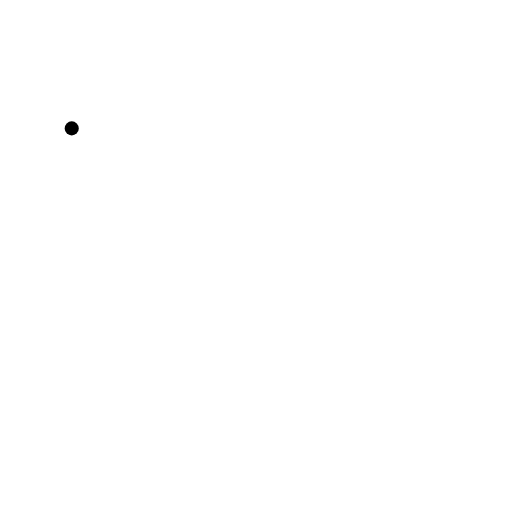
t = 0.00 s
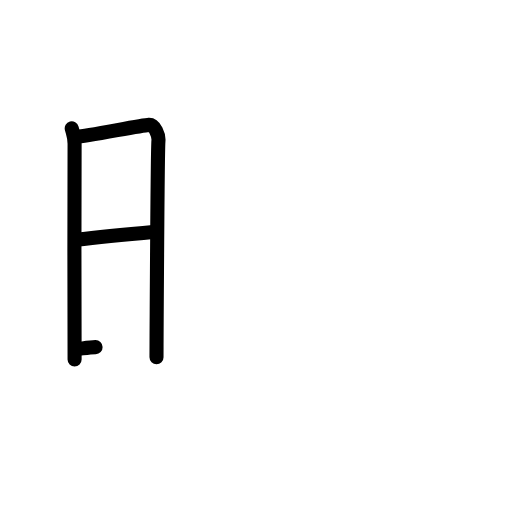
t = 3.25 s
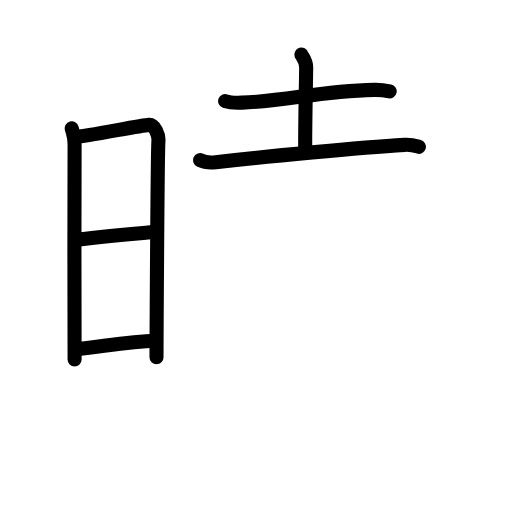
t = 6.42 s
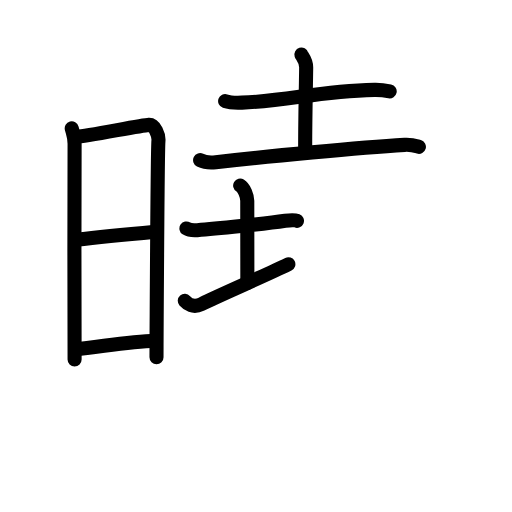
t = 9.63 s
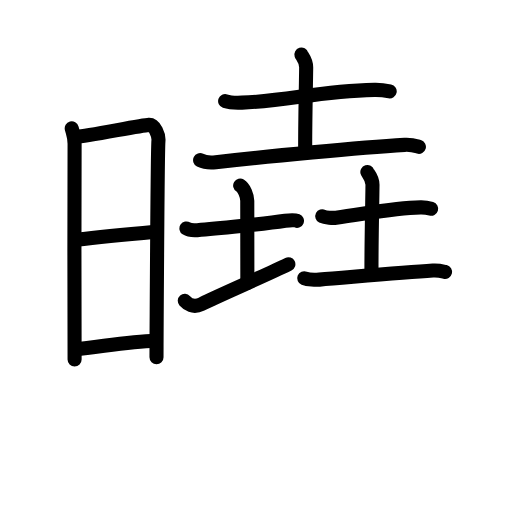
t = 12.75 s
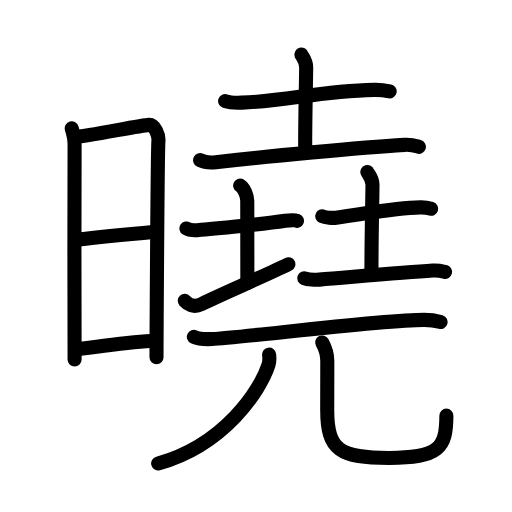
t = 16.00 s

The animated SVG that drew these frames (rendered in a browser with its animation timeline set to each time). Animation: 54 SMIL elements (animate=54); one cycle of 16.00 s.

<?xml version="1.0" encoding="UTF-8"?>
<!--
AniKanjiVG is licensed by CC-BY-SA Paul C. Sommerhoff (https://bitbucket.org/sommerhoff/anikanjivg).
AniKanjiVG uses KanjiVG which is licensed by CC-BY-SA Ulrich Apel (http://kanjivg.tagaini.net).
See also http://creativecommons.org/licenses/by-sa/3.0/
-->
<svg xmlns:kvg='http://kanjivg.tagaini.net' xmlns='http://www.w3.org/2000/svg' width='109' height='109' viewBox='0 0 109 109' style='fill:none;stroke:#000000;stroke-width:3;stroke-linecap:round;stroke-linejoin:round;' id="kvg:kanji_066c9"><g id="kvg:066c9" kvg:element="曉"><g id="kvg:066c9-g1" kvg:element="日" kvg:position="left" kvg:radical="tradit"><path id="kvg:066c9-s1" kvg:type="㇑" d="M15.27,27.33c0.31,1.16,0.61,1.75,0.61,3.25c0,1.51-0.1,44.43,0,45.94"><animate attributeName="d" begin="0.0s" dur="0.5s" from="M15.27,27.33C15.27,27.33,15.27,27.33,15.27,27.33" to="M15.27,27.33c0.31,1.16,0.61,1.75,0.61,3.25" />
<animate attributeName="d" begin="0.5s" dur="0.5s" from="M15.27,27.33c0.31,1.16,0.61,1.75,0.61,3.25c0,0,0,0,0,0,0" to="M15.27,27.33c0.31,1.16,0.61,1.75,0.61,3.25c0,1.51-0.1,44.43,0,45.94" />
</path>
<path id="kvg:066c9-s2" kvg:type="㇕a" d="M16.39,29.11c1.73-0.04,13.71-2.43,15.28-2.52c1.31-0.08,2.16,2.27,2.06,3.38c-0.21,2.24-0.41,44.97-0.41,46.1"><animate attributeName="d" begin="1.0s" dur="0.3333333333333333s" from="M16.39,29.11C16.39,29.11,16.39,29.11,16.39,29.11" to="M16.39,29.11c1.73-0.04,13.71-2.43,15.28-2.52" />
<animate attributeName="d" begin="1.3333333333333333s" dur="0.3333333333333333s" from="M16.39,29.11c1.73-0.04,13.71-2.43,15.28-2.52c0,0,0,0,0,0,0" to="M16.39,29.11c1.73-0.04,13.71-2.43,15.28-2.52c1.31-0.08,2.16,2.27,2.06,3.38" />
<animate attributeName="d" begin="1.6666666666666665s" dur="0.3333333333333333s" from="M16.39,29.11c1.73-0.04,13.71-2.43,15.28-2.52c1.31-0.08,2.16,2.27,2.06,3.38c0,0,0,0,0,0,0" to="M16.39,29.11c1.73-0.04,13.71-2.43,15.28-2.52c1.31-0.08,2.16,2.27,2.06,3.38c-0.21,2.24-0.41,44.97-0.41,46.1" />
<animate attributeName="d" begin="0s" dur="1.0s" from="M-100,-100" to="M-100,-100" />
</path>
<path id="kvg:066c9-s3" kvg:type="㇐a" d="M16.19,51.04c4.56-0.54,12.31-1.29,16.92-1.71"><animate attributeName="d" begin="2.0s" dur="1.0s" from="M16.19,51.04C16.19,51.04,16.19,51.04,16.19,51.04" to="M16.19,51.04c4.56-0.54,12.31-1.29,16.92-1.71" />
<animate attributeName="d" begin="0s" dur="2.0s" from="M-100,-100" to="M-100,-100" />
</path>
<path id="kvg:066c9-s4" kvg:type="㇐a" d="M16.09,74.35c4.76-0.4,11.08-1.64,17.02-1.82"><animate attributeName="d" begin="3.0s" dur="1.0s" from="M16.09,74.35C16.09,74.35,16.09,74.35,16.09,74.35" to="M16.09,74.35c4.76-0.4,11.08-1.64,17.02-1.82" />
<animate attributeName="d" begin="0s" dur="3.0s" from="M-100,-100" to="M-100,-100" />
</path>
</g>
<g id="kvg:066c9-g2" kvg:element="堯" kvg:position="right"><g id="kvg:066c9-g3" kvg:position="top"><g id="kvg:066c9-g4" kvg:element="土" kvg:position="top"><path id="kvg:066c9-s5" kvg:type="㇐" d="M47.93,21.53c0.94,0.32,2.64,0.36,3.58,0.32c9.89-0.36,16.09-2.42,28.18-2.71c1.56-0.04,2.49,0.15,3.27,0.31"><animate attributeName="d" begin="4.0s" dur="0.3333333333333333s" from="M47.93,21.53C47.93,21.53,47.93,21.53,47.93,21.53" to="M47.93,21.53c0.94,0.32,2.64,0.36,3.58,0.32" />
<animate attributeName="d" begin="4.333333333333333s" dur="0.3333333333333333s" from="M47.93,21.53c0.94,0.32,2.64,0.36,3.58,0.32c0,0,0,0,0,0,0" to="M47.93,21.53c0.94,0.32,2.64,0.36,3.58,0.32c9.89-0.36,16.09-2.42,28.18-2.71" />
<animate attributeName="d" begin="4.666666666666667s" dur="0.3333333333333333s" from="M47.93,21.53c0.94,0.32,2.64,0.36,3.58,0.32c9.89-0.36,16.09-2.42,28.18-2.71c0,0,0,0,0,0,0" to="M47.93,21.53c0.94,0.32,2.64,0.36,3.58,0.32c9.89-0.36,16.09-2.42,28.18-2.71c1.56-0.04,2.49,0.15,3.27,0.31" />
<animate attributeName="d" begin="0s" dur="4.0s" from="M-100,-100" to="M-100,-100" />
</path>
<path id="kvg:066c9-s6" kvg:type="㇑a" d="M64.17,11.62c0.07,0.23,1.01,1.22,1.01,2.71c0,1.67-0.21,9.92-0.21,16.88"><animate attributeName="d" begin="5.0s" dur="0.5s" from="M64.17,11.62C64.17,11.62,64.17,11.62,64.17,11.62" to="M64.17,11.62c0.07,0.23,1.01,1.22,1.01,2.71" />
<animate attributeName="d" begin="5.5s" dur="0.5s" from="M64.17,11.62c0.07,0.23,1.01,1.22,1.01,2.71c0,0,0,0,0,0,0" to="M64.17,11.62c0.07,0.23,1.01,1.22,1.01,2.71c0,1.67-0.21,9.92-0.21,16.88" />
<animate attributeName="d" begin="0s" dur="5.0s" from="M-100,-100" to="M-100,-100" />
</path>
<path id="kvg:066c9-s7" kvg:type="㇐" d="M42.6,34.09c0.87,0.43,2.46,0.53,3.33,0.43c10.76-1.21,30.59-3.11,40.21-3.68c1.45-0.09,2.32,0.21,3.04,0.42"><animate attributeName="d" begin="6.0s" dur="0.3333333333333333s" from="M42.6,34.09C42.6,34.09,42.6,34.09,42.6,34.09" to="M42.6,34.09c0.87,0.43,2.46,0.53,3.33,0.43" />
<animate attributeName="d" begin="6.333333333333333s" dur="0.3333333333333333s" from="M42.6,34.09c0.87,0.43,2.46,0.53,3.33,0.43c0,0,0,0,0,0,0" to="M42.6,34.09c0.87,0.43,2.46,0.53,3.33,0.43c10.76-1.21,30.59-3.11,40.21-3.68" />
<animate attributeName="d" begin="6.666666666666667s" dur="0.3333333333333333s" from="M42.6,34.09c0.87,0.43,2.46,0.53,3.33,0.43c10.76-1.21,30.59-3.11,40.21-3.68c0,0,0,0,0,0,0" to="M42.6,34.09c0.87,0.43,2.46,0.53,3.33,0.43c10.76-1.21,30.59-3.11,40.21-3.68c1.45-0.09,2.32,0.21,3.04,0.42" />
<animate attributeName="d" begin="0s" dur="6.0s" from="M-100,-100" to="M-100,-100" />
</path>
</g>
<g id="kvg:066c9-g5" kvg:position="bottom"><g id="kvg:066c9-g6" kvg:element="土" kvg:position="left"><path id="kvg:066c9-s8" kvg:type="㇀/㇐" d="M39.69,48.64c0.58,0.38,1.72,0.4,2.31,0.36c3.84-0.25,14.61-1.39,18.72-2c0.96-0.14,2.02-0.18,2.5,0.01"><animate attributeName="d" begin="7.0s" dur="0.3333333333333333s" from="M39.69,48.64C39.69,48.64,39.69,48.64,39.69,48.64" to="M39.69,48.64c0.58,0.38,1.72,0.4,2.31,0.36" />
<animate attributeName="d" begin="7.333333333333333s" dur="0.3333333333333333s" from="M39.69,48.64c0.58,0.38,1.72,0.4,2.31,0.36c0,0,0,0,0,0,0" to="M39.69,48.64c0.58,0.38,1.72,0.4,2.31,0.36c3.84-0.25,14.61-1.39,18.72-2" />
<animate attributeName="d" begin="7.666666666666667s" dur="0.3333333333333333s" from="M39.69,48.64c0.58,0.38,1.72,0.4,2.31,0.36c3.84-0.25,14.61-1.39,18.72-2c0,0,0,0,0,0,0" to="M39.69,48.64c0.58,0.38,1.72,0.4,2.31,0.36c3.84-0.25,14.61-1.39,18.72-2c0.96-0.14,2.02-0.18,2.5,0.01" />
<animate attributeName="d" begin="0s" dur="7.0s" from="M-100,-100" to="M-100,-100" />
</path>
<path id="kvg:066c9-s9" kvg:type="㇑" d="M51.13,39.5c0.84,0.5,1.51,2.23,1.51,3.25c0,5,0.02,11,0.02,17.5"><animate attributeName="d" begin="8.0s" dur="0.5s" from="M51.13,39.5C51.13,39.5,51.13,39.5,51.13,39.5" to="M51.13,39.5c0.84,0.5,1.51,2.23,1.51,3.25" />
<animate attributeName="d" begin="8.5s" dur="0.5s" from="M51.13,39.5c0.84,0.5,1.51,2.23,1.51,3.25c0,0,0,0,0,0,0" to="M51.13,39.5c0.84,0.5,1.51,2.23,1.51,3.25c0,5,0.02,11,0.02,17.5" />
<animate attributeName="d" begin="0s" dur="8.0s" from="M-100,-100" to="M-100,-100" />
</path>
<path id="kvg:066c9-s10" kvg:type="㇐" d="M39.34,64.04c0.58,0.66,1.76,1.59,3.51,0.72c4.88-2.4,13.66-6.11,18.54-8.51"><animate attributeName="d" begin="9.0s" dur="0.5s" from="M39.34,64.04C39.34,64.04,39.34,64.04,39.34,64.04" to="M39.34,64.04c0.58,0.66,1.76,1.59,3.51,0.72" />
<animate attributeName="d" begin="9.5s" dur="0.5s" from="M39.34,64.04c0.58,0.66,1.76,1.59,3.51,0.72c0,0,0,0,0,0,0" to="M39.34,64.04c0.58,0.66,1.76,1.59,3.51,0.72c4.88-2.4,13.66-6.11,18.54-8.51" />
<animate attributeName="d" begin="0s" dur="9.0s" from="M-100,-100" to="M-100,-100" />
</path>
</g>
<g id="kvg:066c9-g7" kvg:element="土" kvg:position="right"><path id="kvg:066c9-s11" kvg:type="㇐" d="M68.61,46.03c0.64,0.32,2.31,0.41,2.95,0.32c6.44-0.86,12.2-2.11,18-2.21c1.06-0.02,1.7,0.15,2.23,0.31"><animate attributeName="d" begin="10.0s" dur="0.3333333333333333s" from="M68.61,46.03C68.61,46.03,68.61,46.03,68.61,46.03" to="M68.61,46.03c0.64,0.32,2.31,0.41,2.95,0.32" />
<animate attributeName="d" begin="10.333333333333334s" dur="0.3333333333333333s" from="M68.61,46.03c0.64,0.32,2.31,0.41,2.95,0.32c0,0,0,0,0,0,0" to="M68.61,46.03c0.64,0.32,2.31,0.41,2.95,0.32c6.44-0.86,12.2-2.11,18-2.21" />
<animate attributeName="d" begin="10.666666666666666s" dur="0.3333333333333333s" from="M68.61,46.03c0.64,0.32,2.31,0.41,2.95,0.32c6.44-0.86,12.2-2.11,18-2.21c0,0,0,0,0,0,0" to="M68.61,46.03c0.64,0.32,2.31,0.41,2.95,0.32c6.44-0.86,12.2-2.11,18-2.21c1.06-0.02,1.7,0.15,2.23,0.31" />
<animate attributeName="d" begin="0s" dur="10.0s" from="M-100,-100" to="M-100,-100" />
</path>
<path id="kvg:066c9-s12" kvg:type="㇑a" d="M78.21,36.62c0.07,0.23,1.09,1.22,1.09,2.71c0,1.67-0.22,10.92-0.22,17.88"><animate attributeName="d" begin="11.0s" dur="0.5s" from="M78.21,36.62C78.21,36.62,78.21,36.62,78.21,36.62" to="M78.21,36.62c0.07,0.23,1.09,1.22,1.09,2.71" />
<animate attributeName="d" begin="11.5s" dur="0.5s" from="M78.21,36.62c0.07,0.23,1.09,1.22,1.09,2.71c0,0,0,0,0,0,0" to="M78.21,36.62c0.07,0.23,1.09,1.22,1.09,2.71c0,1.67-0.22,10.92-0.22,17.88" />
<animate attributeName="d" begin="0s" dur="11.0s" from="M-100,-100" to="M-100,-100" />
</path>
<path id="kvg:066c9-s13" kvg:type="㇐" d="M64.77,59.23c0.74,0.3,2.48,0.37,3.22,0.3C74.6,59,85.52,58,92.16,57.59c1.23-0.08,1.98,0.15,2.59,0.3"><animate attributeName="d" begin="12.0s" dur="0.3333333333333333s" from="M64.77,59.23C64.77,59.23,64.77,59.23,64.77,59.23" to="M64.77,59.23c0.74,0.3,2.48,0.37,3.22,0.3" />
<animate attributeName="d" begin="12.333333333333334s" dur="0.3333333333333333s" from="M64.77,59.23c0.74,0.3,2.48,0.37,3.22,0.3c0,0,0,0,0,0,0" to="M64.77,59.23c0.74,0.3,2.48,0.37,3.22,0.3C74.6,59,85.52,58,92.16,57.59" />
<animate attributeName="d" begin="12.666666666666666s" dur="0.3333333333333333s" from="M64.77,59.23c0.74,0.3,2.48,0.37,3.22,0.3C74.6,59,85.52,58,92.16,57.59c0,0,0,0,0,0,0" to="M64.77,59.23c0.74,0.3,2.48,0.37,3.22,0.3C74.6,59,85.52,58,92.16,57.59c1.23-0.08,1.98,0.15,2.59,0.3" />
<animate attributeName="d" begin="0s" dur="12.0s" from="M-100,-100" to="M-100,-100" />
</path>
</g>
</g>
</g>
<g id="kvg:066c9-g8" kvg:element="兀" kvg:position="bottom"><g id="kvg:066c9-g9" kvg:element="一"><path id="kvg:066c9-s14" kvg:type="㇐" d="M41.27,71.72c1,0.46,2.83,0.51,3.84,0.46c6.97-0.34,35.66-4.08,45.18-4.08c1.67,0,2.67,0.22,3.5,0.45"><animate attributeName="d" begin="13.0s" dur="0.3333333333333333s" from="M41.27,71.72C41.27,71.72,41.27,71.72,41.27,71.72" to="M41.27,71.72c1,0.46,2.83,0.51,3.84,0.46" />
<animate attributeName="d" begin="13.333333333333334s" dur="0.3333333333333333s" from="M41.27,71.72c1,0.46,2.83,0.51,3.84,0.46c0,0,0,0,0,0,0" to="M41.27,71.72c1,0.46,2.83,0.51,3.84,0.46c6.97-0.34,35.66-4.08,45.18-4.08" />
<animate attributeName="d" begin="13.666666666666666s" dur="0.3333333333333333s" from="M41.27,71.72c1,0.46,2.83,0.51,3.84,0.46c6.97-0.34,35.66-4.08,45.18-4.08c0,0,0,0,0,0,0" to="M41.27,71.72c1,0.46,2.83,0.51,3.84,0.46c6.97-0.34,35.66-4.08,45.18-4.08c1.67,0,2.67,0.22,3.5,0.45" />
<animate attributeName="d" begin="0s" dur="13.0s" from="M-100,-100" to="M-100,-100" />
</path>
</g>
<g id="kvg:066c9-g10" kvg:element="儿" kvg:original="八"><g id="kvg:066c9-g11" kvg:element="丿"><path id="kvg:066c9-s15" kvg:type="㇒" d="M57.29,75.5c0.07,0.54,0.12,1.41-0.13,2.19c-1.75,5.41-9.37,17.03-23.49,20.97"><animate attributeName="d" begin="14.0s" dur="0.5s" from="M57.29,75.5C57.29,75.5,57.29,75.5,57.29,75.5" to="M57.29,75.5c0.07,0.54,0.12,1.41-0.13,2.19" />
<animate attributeName="d" begin="14.5s" dur="0.5s" from="M57.29,75.5c0.07,0.54,0.12,1.41-0.13,2.19c0,0,0,0,0,0,0" to="M57.29,75.5c0.07,0.54,0.12,1.41-0.13,2.19c-1.75,5.41-9.37,17.03-23.49,20.97" />
<animate attributeName="d" begin="0s" dur="14.0s" from="M-100,-100" to="M-100,-100" />
</path>
</g>
<path id="kvg:066c9-s16" kvg:type="㇟" d="M68.59,72.91c0.59,1.06,1.09,2.3,1.09,3.93c0,2.18-0.02,5.46-0.02,10.4c0,8.67,2.71,10.25,13.19,10.25c10.49,0,12.18-2.02,12.18-9"><animate attributeName="d" begin="15.0s" dur="0.25s" from="M68.59,72.91C68.59,72.91,68.59,72.91,68.59,72.91" to="M68.59,72.91c0.59,1.06,1.09,2.3,1.09,3.93" />
<animate attributeName="d" begin="15.25s" dur="0.25s" from="M68.59,72.91c0.59,1.06,1.09,2.3,1.09,3.93c0,0,0,0,0,0,0" to="M68.59,72.91c0.59,1.06,1.09,2.3,1.09,3.93c0,2.18-0.02,5.46-0.02,10.4" />
<animate attributeName="d" begin="15.5s" dur="0.25s" from="M68.59,72.91c0.59,1.06,1.09,2.3,1.09,3.93c0,2.18-0.02,5.46-0.02,10.4c0,0,0,0,0,0,0" to="M68.59,72.91c0.59,1.06,1.09,2.3,1.09,3.93c0,2.18-0.02,5.46-0.02,10.4c0,8.67,2.71,10.25,13.19,10.25" />
<animate attributeName="d" begin="15.75s" dur="0.25s" from="M68.59,72.91c0.59,1.06,1.09,2.3,1.09,3.93c0,2.18-0.02,5.46-0.02,10.4c0,8.67,2.71,10.25,13.19,10.25c0,0,0,0,0,0,0" to="M68.59,72.91c0.59,1.06,1.09,2.3,1.09,3.93c0,2.18-0.02,5.46-0.02,10.4c0,8.67,2.71,10.25,13.19,10.25c10.49,0,12.18-2.02,12.18-9" />
<animate attributeName="d" begin="0s" dur="15.0s" from="M-100,-100" to="M-100,-100" />
</path>
</g>
</g>
</g>
</g>
</svg>
